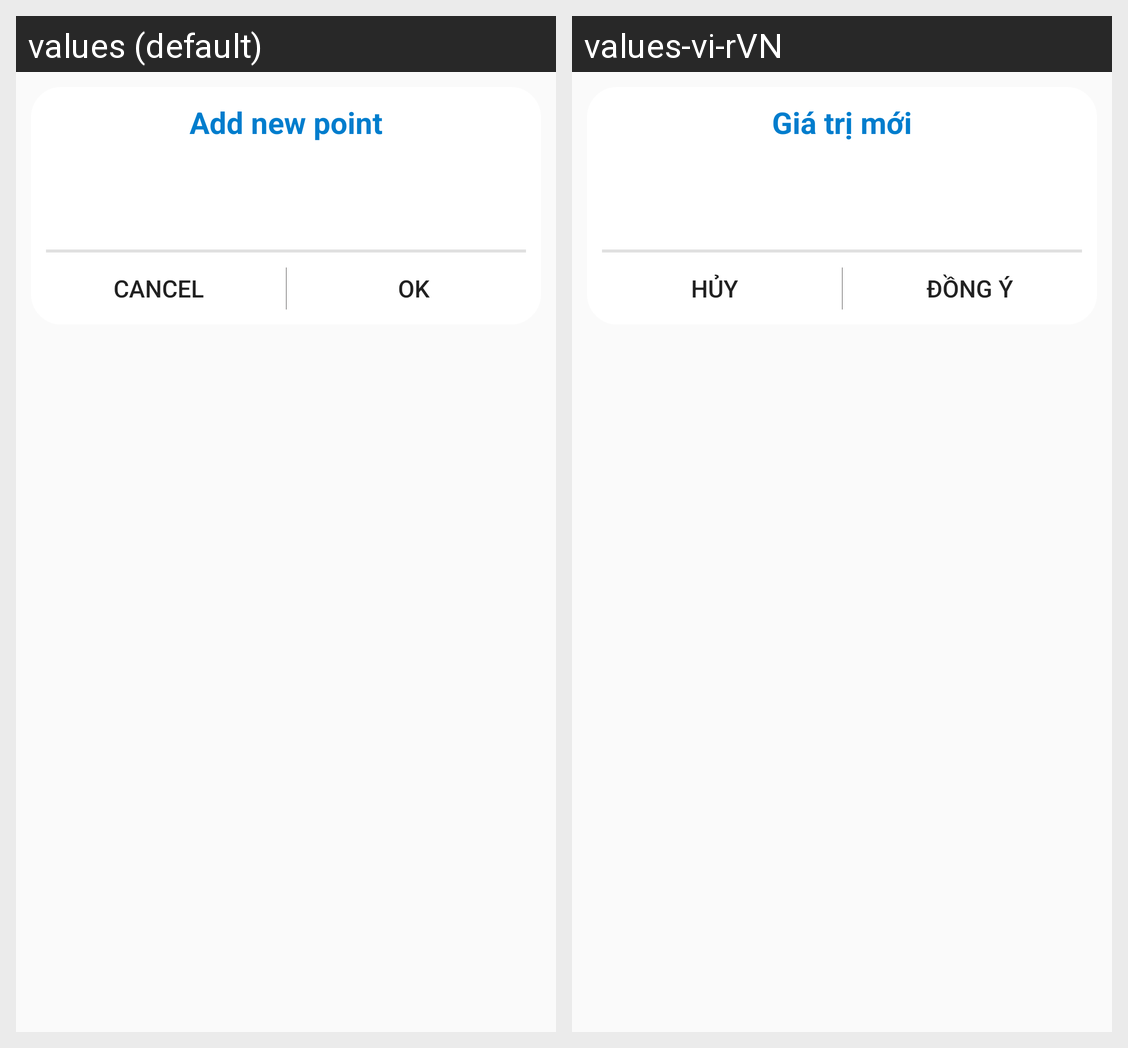

Here is an Android app screen in its default locale and in the app's own translations. Write out the translated-string differences for the strings that appear on this screen.
Android screen res/layout/dialog_create_point_tracker.xml rendered under 2 locales, left to right: values (default), values-vi-rVN. Device: Nexus 5 (rendered at 1080×1920; each locale shown at half size, 540×960, under a caption strip naming it); theme AppTheme.
Strings drawn on this screen, with the default value and each locale's value (text and hints the layout hard-codes, and strings that could not be matched under every locale, appear in the picture but are not listed):

new_point
  values: Add new point
  values-vi-rVN: Giá trị mới

cancel
  values: CANCEL
  values-vi-rVN: Hủy

ok
  values: OK
  values-vi-rVN: Đồng ý
